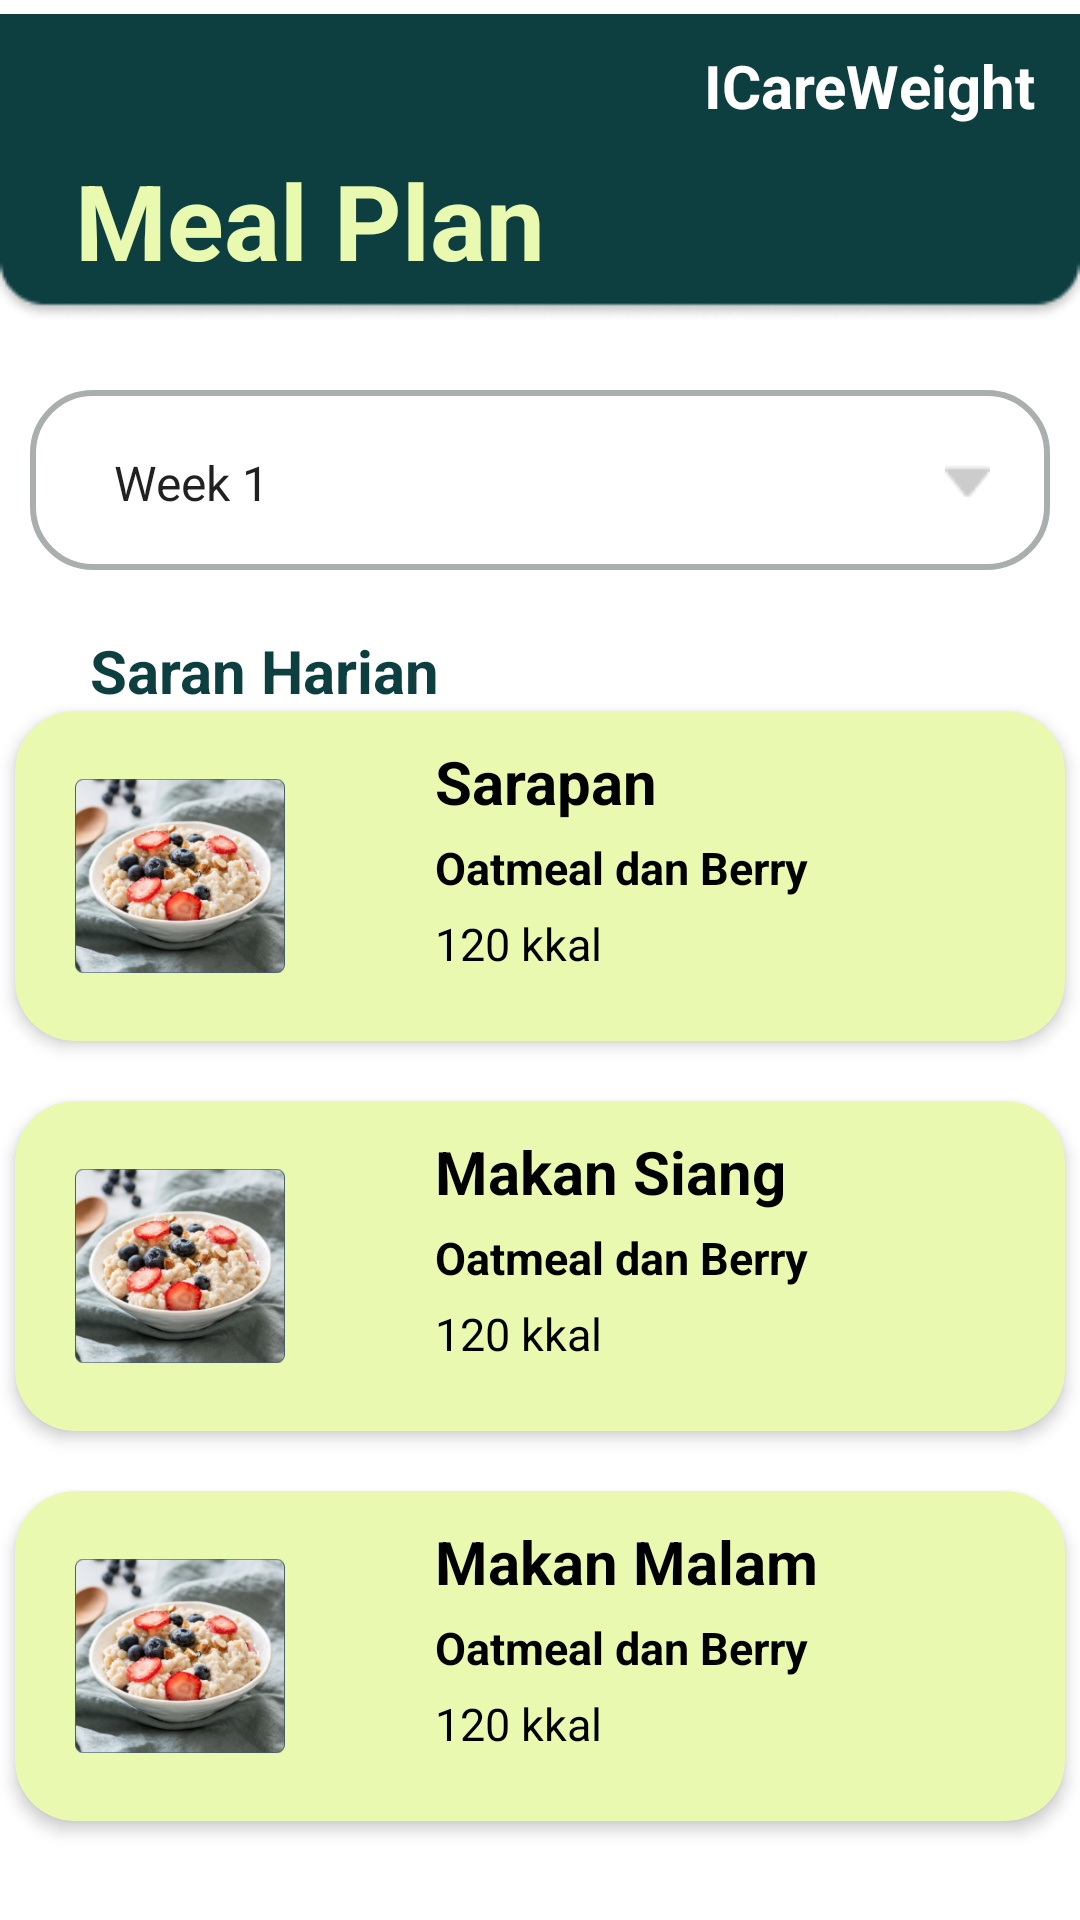

Layout XML and referenced resources for this Android screen:
<!-- AndroidManifest.xml: application theme Theme.CobaD -->
<!-- res/layout/meal_fr.xml -->
<?xml version="1.0" encoding="utf-8"?>
<RelativeLayout
    xmlns:android="http://schemas.android.com/apk/res/android"
    xmlns:app="http://schemas.android.com/apk/res-auto"
    xmlns:tools="http://schemas.android.com/tools"
    android:layout_width="match_parent"
    android:layout_height="match_parent">

    <ImageView
        android:layout_width="match_parent"
        android:layout_height="112dp"
        android:layout_alignParentTop="true"
        android:src="@drawable/frame1" />
    <TextView
        android:text="@string/app_name"
        android:textColor="#FFFFFF"
        android:textSize="20dp"
        android:textStyle="bold"
        android:layout_alignParentRight="true"
        android:layout_margin="15dp"
        android:layout_width="wrap_content"
        android:layout_height="wrap_content"/>
    <TextView
        android:layout_width="match_parent"
        android:layout_height="wrap_content"
        android:text="Meal Plan"
        android:textSize="35dp"
        android:layout_marginLeft="25dp"
        android:layout_marginTop="50dp"
        android:layout_marginBottom="20dp"
        android:textStyle="bold"
        android:textColor="#E9FAB0"
        android:layout_gravity="center"/>
    <LinearLayout
        android:layout_width="match_parent"
        android:layout_height="match_parent"
        android:layout_marginTop="120dp"
        android:orientation="vertical">

        <Spinner
            android:id="@+id/spinner_jk"
            android:background="@drawable/spinner"
            android:layout_width="match_parent"
            android:layout_height="60dp"
            android:layout_margin="10dp"
            android:entries="@array/day"
            android:padding="20dp" />
        <TextView
            android:layout_width="match_parent"
            android:layout_height="wrap_content"
            android:text="Saran Harian"
            android:layout_marginLeft="20dp"
            android:layout_marginTop="10dp"
            android:textSize="20dp"
            android:textStyle="bold"
            android:textColor="#0D3F41"
            android:layout_gravity="center"/>
        <androidx.cardview.widget.CardView
            app:cardBackgroundColor="#E9FAB0"
            app:cardCornerRadius="20dp"
            app:cardElevation="3dp"
            android:layout_gravity="center"
            android:layout_width="350dp"
            android:layout_height="wrap_content">
            <GridLayout
                android:id="@+id/card_view1"
                android:layout_width="match_parent"
                android:layout_height="wrap_content"
                android:alignmentMode="alignMargins"
                android:columnCount="2"
                android:columnOrderPreserved="false"
                android:rowCount="3">

                <ImageView
                    android:layout_width="70dp"
                    android:layout_height="70dp"
                    android:src="@drawable/makan"
                    android:layout_margin="20dp"/>
                <LinearLayout
                    android:orientation="vertical"
                    android:layout_width="match_parent"
                    android:layout_height="wrap_content">
                    <TextView
                        android:text="Sarapan"
                        android:textSize="20dp"
                        android:layout_marginTop="10dp"
                        android:layout_marginLeft="30dp"
                        android:textStyle="bold"
                        android:textColor="@color/black"
                        android:layout_width="match_parent"
                        android:layout_height="wrap_content"/>
                    <TextView
                        android:text="Oatmeal dan Berry"
                        android:textStyle="bold"
                        android:textSize="15dp"
                        android:layout_marginTop="5dp"
                        android:layout_marginLeft="30dp"
                        android:textColor="@color/black"
                        android:layout_width="match_parent"
                        android:layout_height="wrap_content"/>
                    <TextView
                        android:text="120 kkal"
                        android:textSize="15dp"
                        android:layout_marginTop="5dp"
                        android:layout_marginLeft="30dp"
                        android:layout_marginBottom="10dp"
                        android:textColor="@color/black"
                        android:layout_width="match_parent"
                        android:layout_height="wrap_content"/>

                </LinearLayout>
            </GridLayout>
        </androidx.cardview.widget.CardView>
        <androidx.cardview.widget.CardView
            app:cardBackgroundColor="#E9FAB0"
            app:cardCornerRadius="20dp"
            app:cardElevation="3dp"
            android:layout_gravity="center"
            android:layout_marginTop="20dp"
            android:layout_width="350dp"
            android:layout_height="wrap_content">
            <GridLayout
                android:id="@+id/card_view2"
                android:layout_width="match_parent"
                android:layout_height="wrap_content"
                android:alignmentMode="alignMargins"
                android:columnCount="2"
                android:columnOrderPreserved="false"
                android:rowCount="3">

                <ImageView
                    android:layout_width="70dp"
                    android:layout_height="70dp"
                    android:src="@drawable/makan"
                    android:layout_margin="20dp"/>
                <LinearLayout
                    android:orientation="vertical"
                    android:layout_width="match_parent"
                    android:layout_height="wrap_content">
                    <TextView
                        android:text="Makan Siang"
                        android:textSize="20dp"
                        android:layout_marginTop="10dp"
                        android:layout_marginLeft="30dp"
                        android:textStyle="bold"
                        android:textColor="@color/black"
                        android:layout_width="match_parent"
                        android:layout_height="wrap_content"/>
                    <TextView
                        android:text="Oatmeal dan Berry"
                        android:textStyle="bold"
                        android:textSize="15dp"
                        android:layout_marginTop="5dp"
                        android:layout_marginLeft="30dp"
                        android:textColor="@color/black"
                        android:layout_width="match_parent"
                        android:layout_height="wrap_content"/>
                    <TextView
                        android:text="120 kkal"
                        android:textSize="15dp"
                        android:layout_marginTop="5dp"
                        android:layout_marginLeft="30dp"
                        android:layout_marginBottom="10dp"
                        android:textColor="@color/black"
                        android:layout_width="match_parent"
                        android:layout_height="wrap_content"/>

                </LinearLayout>
            </GridLayout>
        </androidx.cardview.widget.CardView>
        <androidx.cardview.widget.CardView
            app:cardBackgroundColor="#E9FAB0"
            app:cardCornerRadius="20dp"
            android:layout_marginTop="20dp"
            app:cardElevation="3dp"
            android:layout_gravity="center"
            android:layout_width="350dp"
            android:layout_height="wrap_content">
            <GridLayout
                android:id="@+id/card_view3"
                android:layout_width="match_parent"
                android:layout_height="wrap_content"
                android:alignmentMode="alignMargins"
                android:columnCount="2"
                android:columnOrderPreserved="false"
                android:rowCount="3">

                <ImageView
                    android:layout_width="70dp"
                    android:layout_height="70dp"
                    android:src="@drawable/makan"
                    android:layout_margin="20dp"/>
                <LinearLayout
                    android:orientation="vertical"
                    android:layout_width="match_parent"
                    android:layout_height="wrap_content">
                    <TextView
                        android:text="Makan Malam"
                        android:textSize="20dp"
                        android:layout_marginTop="10dp"
                        android:layout_marginLeft="30dp"
                        android:textStyle="bold"
                        android:textColor="@color/black"
                        android:layout_width="match_parent"
                        android:layout_height="wrap_content"/>
                    <TextView
                        android:text="Oatmeal dan Berry"
                        android:textStyle="bold"
                        android:textSize="15dp"
                        android:layout_marginTop="5dp"
                        android:layout_marginLeft="30dp"
                        android:textColor="@color/black"
                        android:layout_width="match_parent"
                        android:layout_height="wrap_content"/>
                    <TextView
                        android:text="120 kkal"
                        android:textSize="15dp"
                        android:layout_marginTop="5dp"
                        android:layout_marginLeft="30dp"
                        android:layout_marginBottom="10dp"
                        android:textColor="@color/black"
                        android:layout_width="match_parent"
                        android:layout_height="wrap_content"/>

                </LinearLayout>
            </GridLayout>
        </androidx.cardview.widget.CardView>
    </LinearLayout>

</RelativeLayout>
<!-- resources referenced by this layout -->
<resources>
  <string-array name="day">
          <item>Week 1</item>
          <item>Week 2</item>
          <item>Week 3</item>
          <item>Week 4</item>
      </string-array>
  <color name="black">#FF000000</color>
  <!-- drawable frame1: png bitmap (drawable, 2306 bytes) -->
  <!-- drawable makan: png bitmap (drawable, 95418 bytes) -->
  <!-- drawable spinner (drawable) -->
  <?xml version="1.0" encoding="utf-8"?>
  <selector xmlns:android="http://schemas.android.com/apk/res/android">
      <item>
          <layer-list>
              <item>
                  <shape android:shape="rectangle">
                      <stroke android:width="2dp" android:color="#A9AEAE"/>
                      <corners android:radius="20dp"/>
                      <padding android:right="20dp"/>
                  </shape>
              </item>
              <item>
                  <bitmap android:gravity="center|end" android:src="@drawable/cap"/>
              </item>
          </layer-list>
      </item>
  </selector>
  <string name="app_name">ICareWeight</string>
  <style name="Theme.CobaD" parent="Theme.MaterialComponents.DayNight.NoActionBar">
          
          <item name="colorPrimary">@color/atas</item>
          <item name="colorPrimaryVariant">@color/atas</item>
          <item name="colorOnPrimary">@color/white</item>
          
          <item name="colorSecondary">@color/teal_200</item>
          <item name="colorSecondaryVariant">@color/teal_700</item>
          <item name="colorOnSecondary">@color/black</item>
          
          <item name="android:statusBarColor" tools:targetApi="l">?attr/colorPrimaryVariant</item>
          
      </style>
  <!-- drawable cap: png bitmap (drawable, 290 bytes) -->
  <color name="atas">#0D3F41</color>
  <color name="white">#FFFFFFFF</color>
  <color name="teal_200">#FF03DAC5</color>
  <color name="teal_700">#FF018786</color>
</resources>
